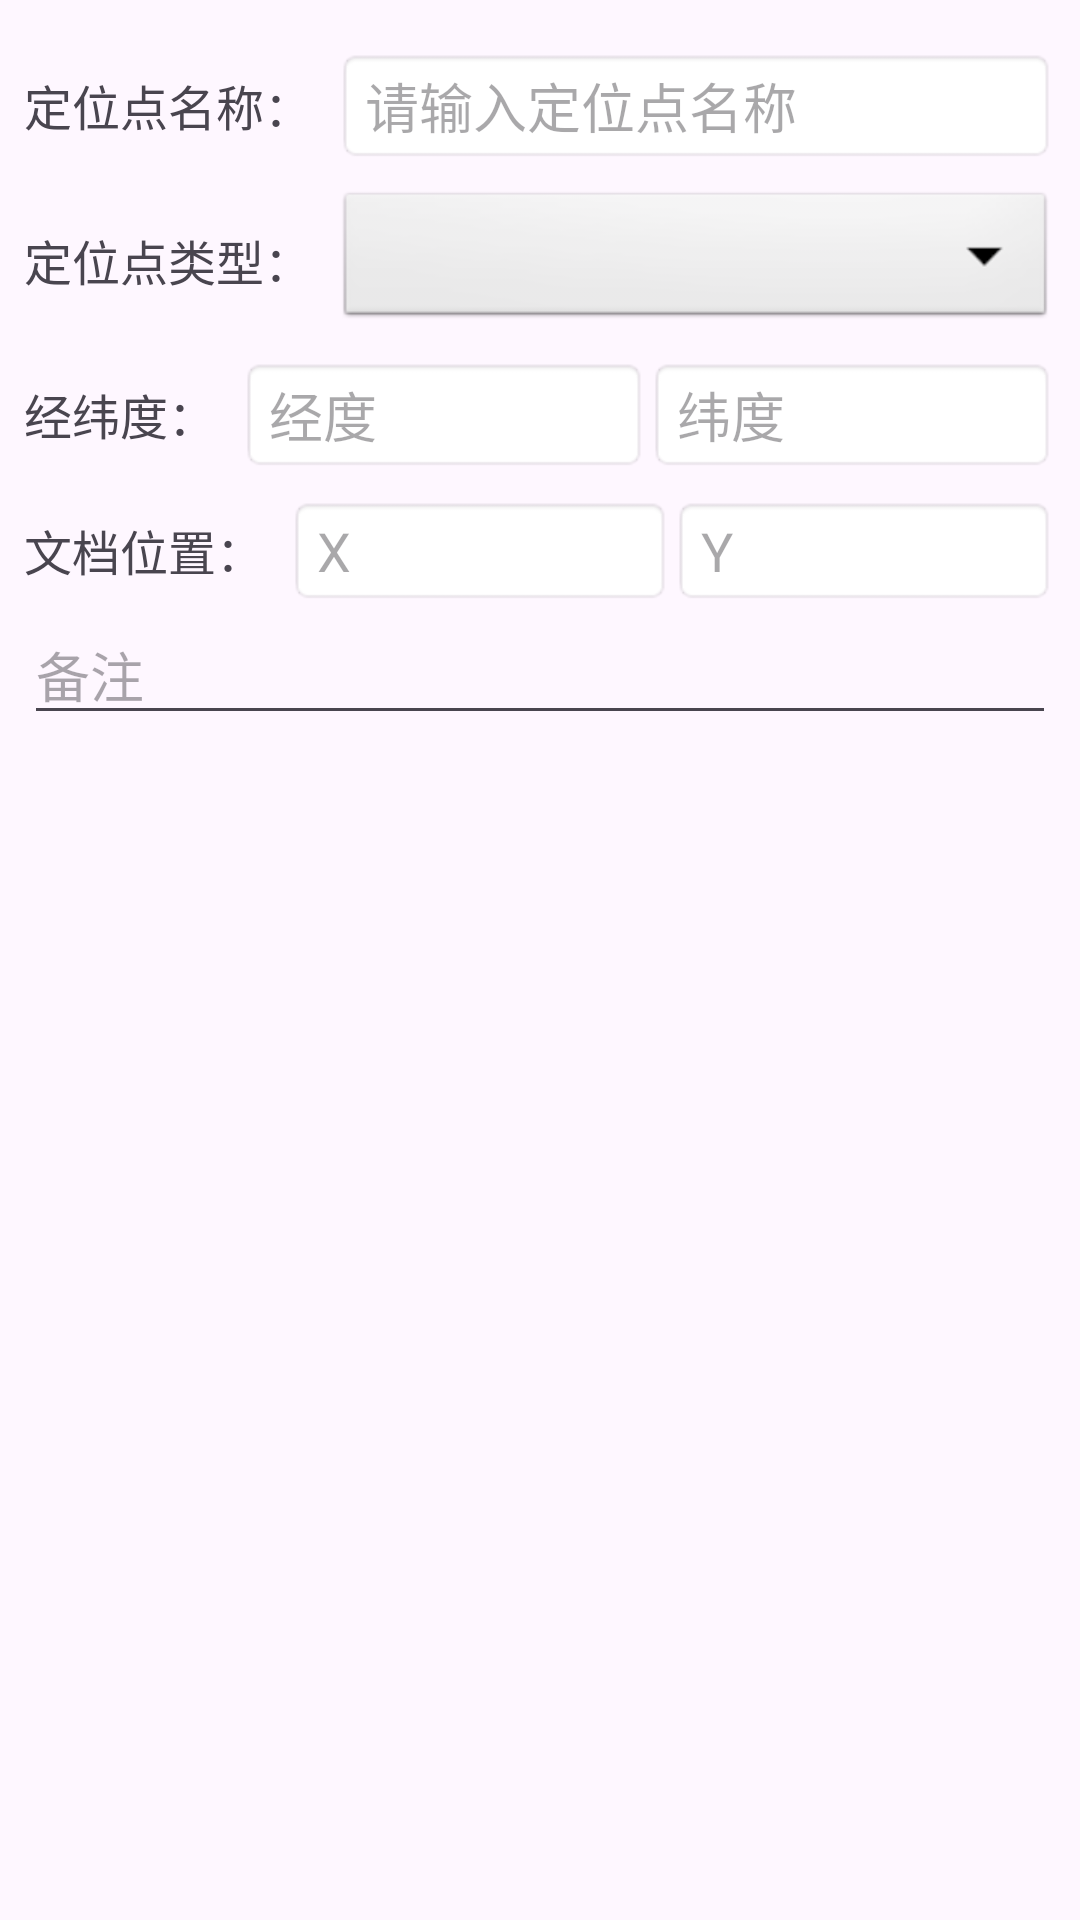

Android layout source for this screen:
<!-- AndroidManifest.xml: application theme Theme.PointMeasureToolsV6 -->
<!-- res/layout/dialog_position_info.xml -->
<?xml version="1.0" encoding="utf-8"?>
<LinearLayout xmlns:android="http://schemas.android.com/apk/res/android"
    android:layout_width="match_parent"
    android:layout_height="wrap_content"
    android:orientation="vertical"
    android:padding="16dp"
    android:paddingStart="8dp"
    android:paddingEnd="8dp">

    
    <LinearLayout
        android:layout_width="match_parent"
        android:layout_height="wrap_content"
        android:orientation="horizontal"
        android:gravity="center_vertical"
        android:layout_marginBottom="8dp">

        <TextView
            android:layout_width="wrap_content"
            android:layout_height="wrap_content"
            android:text="定位点名称："
            android:textSize="16sp"
            android:paddingEnd="8dp"/>

        <EditText
            android:id="@+id/nameEditText"
            android:layout_width="0dp"
            android:layout_height="wrap_content"
            android:layout_weight="1"
            android:hint="请输入定位点名称"
            android:background="@android:drawable/editbox_background" />
    </LinearLayout>

    
    <LinearLayout
        android:layout_width="match_parent"
        android:layout_height="wrap_content"
        android:orientation="horizontal"
        android:gravity="center_vertical"
        android:layout_marginBottom="8dp">

        <TextView
            android:layout_width="wrap_content"
            android:layout_height="wrap_content"
            android:text="定位点类型："
            android:textSize="16sp"
            android:paddingEnd="8dp"/>

        <Spinner
            android:id="@+id/typeSpinner"
            android:layout_width="0dp"
            android:layout_height="wrap_content"
            android:layout_weight="1"
            android:entries="@array/position_types"
            android:background="@android:drawable/btn_dropdown" />
    </LinearLayout>

    
    <LinearLayout
        android:layout_width="match_parent"
        android:layout_height="wrap_content"
        android:orientation="horizontal"
        android:gravity="center_vertical"
        android:layout_marginBottom="8dp">

        <TextView
            android:layout_width="wrap_content"
            android:layout_height="wrap_content"
            android:text="经纬度："
            android:textSize="16sp"
            android:paddingEnd="8dp"/>

        <EditText
            android:id="@+id/longitudeEditText"
            android:layout_width="0dp"
            android:layout_height="wrap_content"
            android:layout_weight="1"
            android:hint="经度"
            android:background="@android:drawable/editbox_background"
            android:paddingEnd="8dp"/>

        <EditText
            android:id="@+id/latitudeEditText"
            android:layout_width="0dp"
            android:layout_height="wrap_content"
            android:layout_weight="1"
            android:hint="纬度"
            android:background="@android:drawable/editbox_background" />
    </LinearLayout>

    
    <LinearLayout
        android:layout_width="match_parent"
        android:layout_height="wrap_content"
        android:orientation="horizontal"
        android:gravity="center_vertical">

        <TextView
            android:layout_width="wrap_content"
            android:layout_height="wrap_content"
            android:text="文档位置："
            android:textSize="16sp"
            android:paddingEnd="8dp"/>

        <EditText
            android:id="@+id/pdfXEditText"
            android:layout_width="0dp"
            android:layout_height="wrap_content"
            android:layout_weight="1"
            android:hint="X"
            android:background="@android:drawable/editbox_background"
            android:paddingEnd="8dp"
            android:enabled="false"/>

        <EditText
            android:id="@+id/pdfYEditText"
            android:layout_width="0dp"
            android:layout_height="wrap_content"
            android:layout_weight="1"
            android:hint="Y"
            android:background="@android:drawable/editbox_background"
            android:enabled="false"/>
    </LinearLayout>
    <EditText
        android:id="@+id/remarkEditText"
        android:layout_width="match_parent"
        android:layout_height="wrap_content"
        android:hint="备注"/>
</LinearLayout>
<!-- resources referenced by this layout -->
<resources>
  <style name="Theme.PointMeasureToolsV6" parent="Base.Theme.PointMeasureToolsV6" />
  <style name="Base.Theme.PointMeasureToolsV6" parent="Theme.Material3.DayNight.NoActionBar">
          
          
      </style>
</resources>
